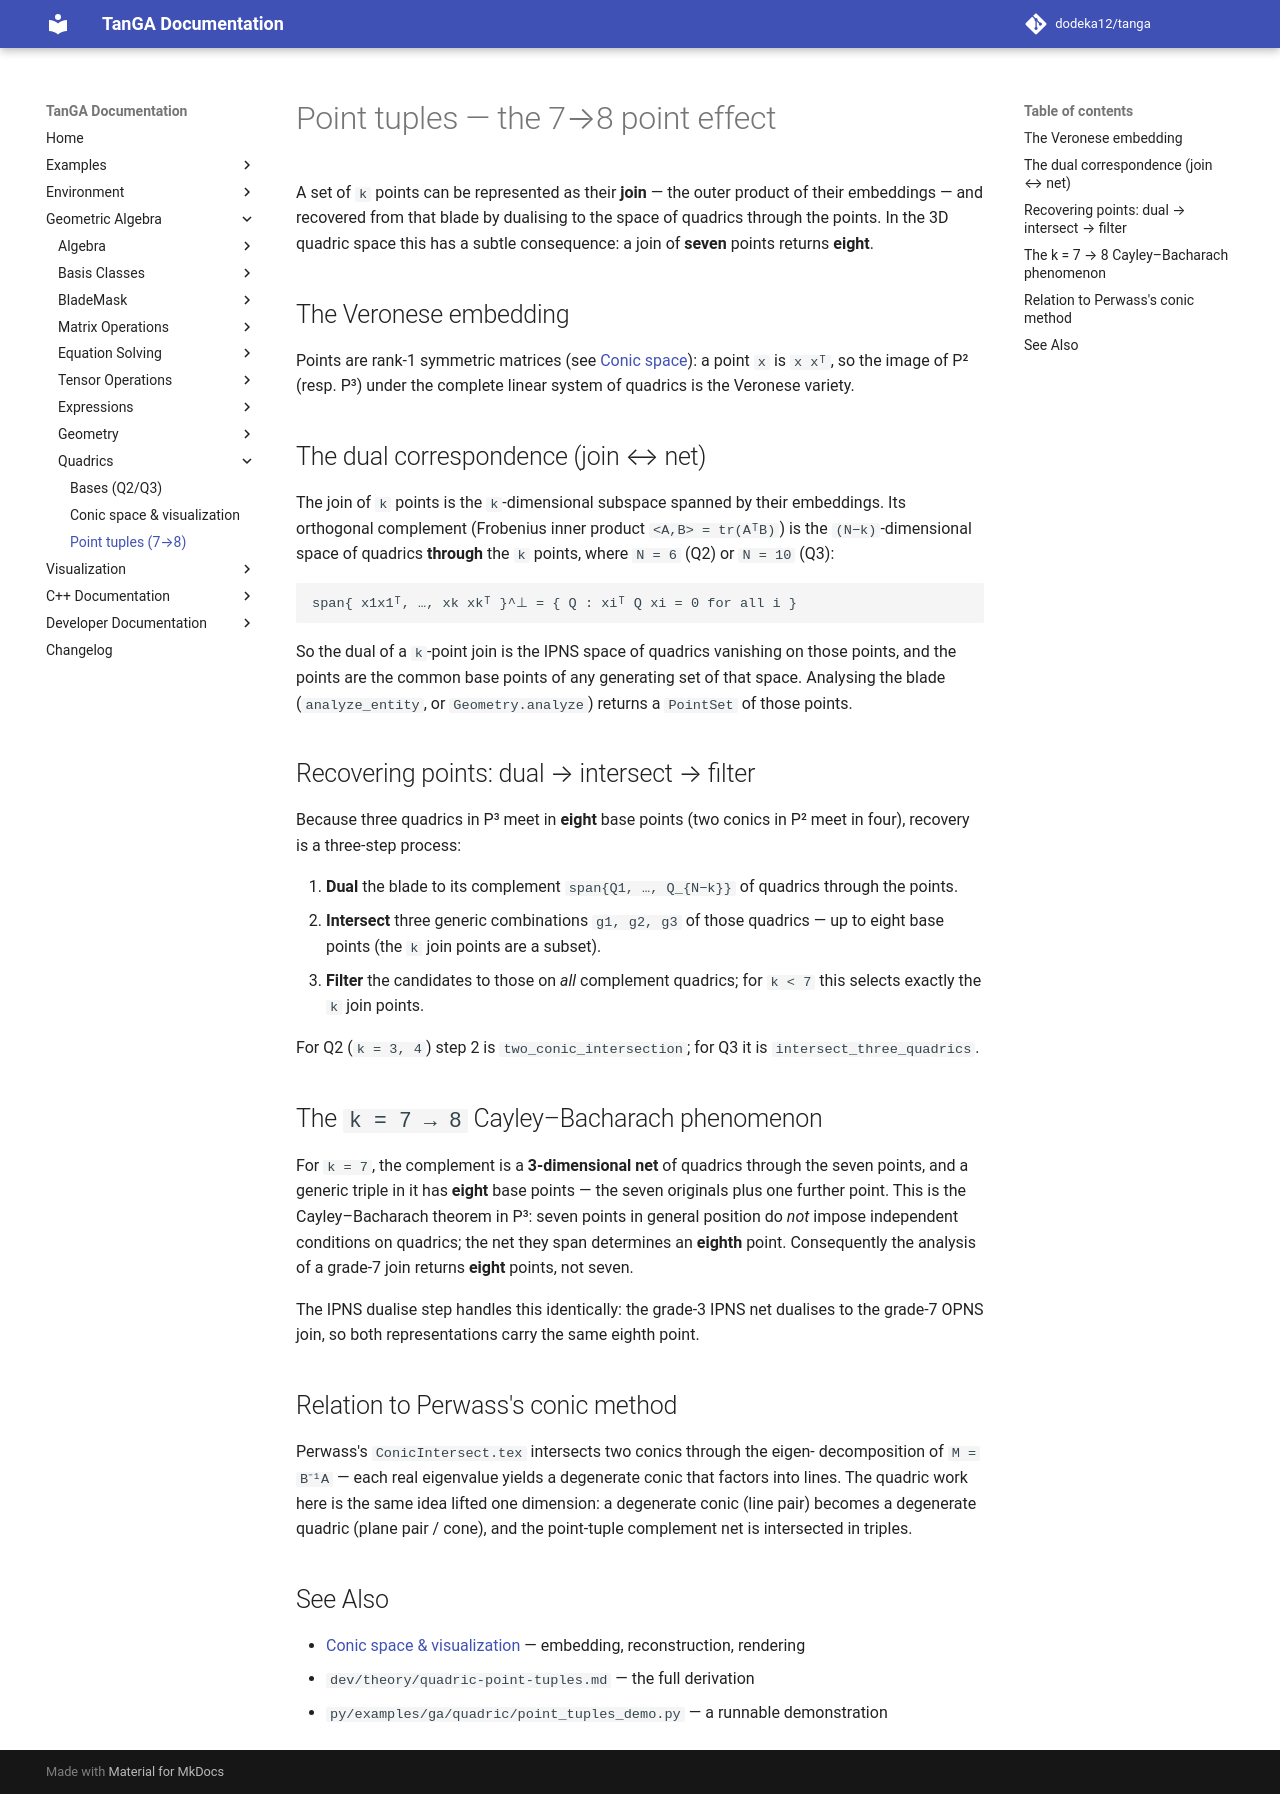

repository: dodeka12/tanga · page: v2.28.0/py/ga/quadric/point-tuples/index.html · generator: mkdocs

# Point tuples — the 7→8 point effect

A set of `k` points can be represented as their **join** — the outer product of
their embeddings — and recovered from that blade by dualising to the space of
quadrics through the points.  In the 3D quadric space this has a subtle
consequence: a join of **seven** points returns **eight**.

## The Veronese embedding

Points are rank-1 symmetric matrices (see [Conic space](conic-space.md)): a
point `x` is `x xᵀ`, so the image of P² (resp. P³) under the complete linear
system of quadrics is the Veronese variety.

## The dual correspondence (join ↔ net)

The join of `k` points is the `k`-dimensional subspace spanned by their
embeddings.  Its orthogonal complement (Frobenius inner product
`<A,B> = tr(AᵀB)`) is the `(N−k)`-dimensional space of quadrics **through** the
`k` points, where `N = 6` (Q2) or `N = 10` (Q3):

```text
span{ x1x1ᵀ, …, xk xkᵀ }^⊥ = { Q : xiᵀ Q xi = 0 for all i }
```

So the dual of a `k`-point join is the IPNS space of quadrics vanishing on those
points, and the points are the common base points of any generating set of that
space.  Analysing the blade (`analyze_entity`, or `Geometry.analyze`) returns a
`PointSet` of those points.

## Recovering points: dual → intersect → filter

Because three quadrics in P³ meet in **eight** base points (two conics in P²
meet in four), recovery is a three-step process:

1. **Dual** the blade to its complement `span{Q1, …, Q_{N−k}}` of quadrics
   through the points.
2. **Intersect** three generic combinations `g1, g2, g3` of those quadrics —
   up to eight base points (the `k` join points are a subset).
3. **Filter** the candidates to those on *all* complement quadrics; for `k < 7`
   this selects exactly the `k` join points.

For Q2 (`k = 3, 4`) step 2 is `two_conic_intersection`; for Q3 it is
`intersect_three_quadrics`.

## The `k = 7 → 8` Cayley–Bacharach phenomenon

For `k = 7`, the complement is a **3-dimensional net** of quadrics through the
seven points, and a generic triple in it has **eight** base points — the seven
originals plus one further point.  This is the Cayley–Bacharach theorem in P³:
seven points in general position do *not* impose independent conditions on
quadrics; the net they span determines an **eighth** point.  Consequently the
analysis of a grade-7 join returns **eight** points, not seven.

The IPNS dualise step handles this identically: the grade-3 IPNS net dualises to
the grade-7 OPNS join, so both representations carry the same eighth point.

## Relation to Perwass's conic method

Perwass's `ConicIntersect.tex` intersects two conics through the eigen-
decomposition of `M = B⁻¹A` — each real eigenvalue yields a degenerate conic
that factors into lines.  The quadric work here is the same idea lifted one
dimension: a degenerate conic (line pair) becomes a degenerate quadric (plane
pair / cone), and the point-tuple complement net is intersected in triples.

## See Also

- [Conic space & visualization](conic-space.md) — embedding, reconstruction, rendering
- `dev/theory/quadric-point-tuples.md` — the full derivation
- `py/examples/ga/quadric/point_tuples_demo.py` — a runnable demonstration
